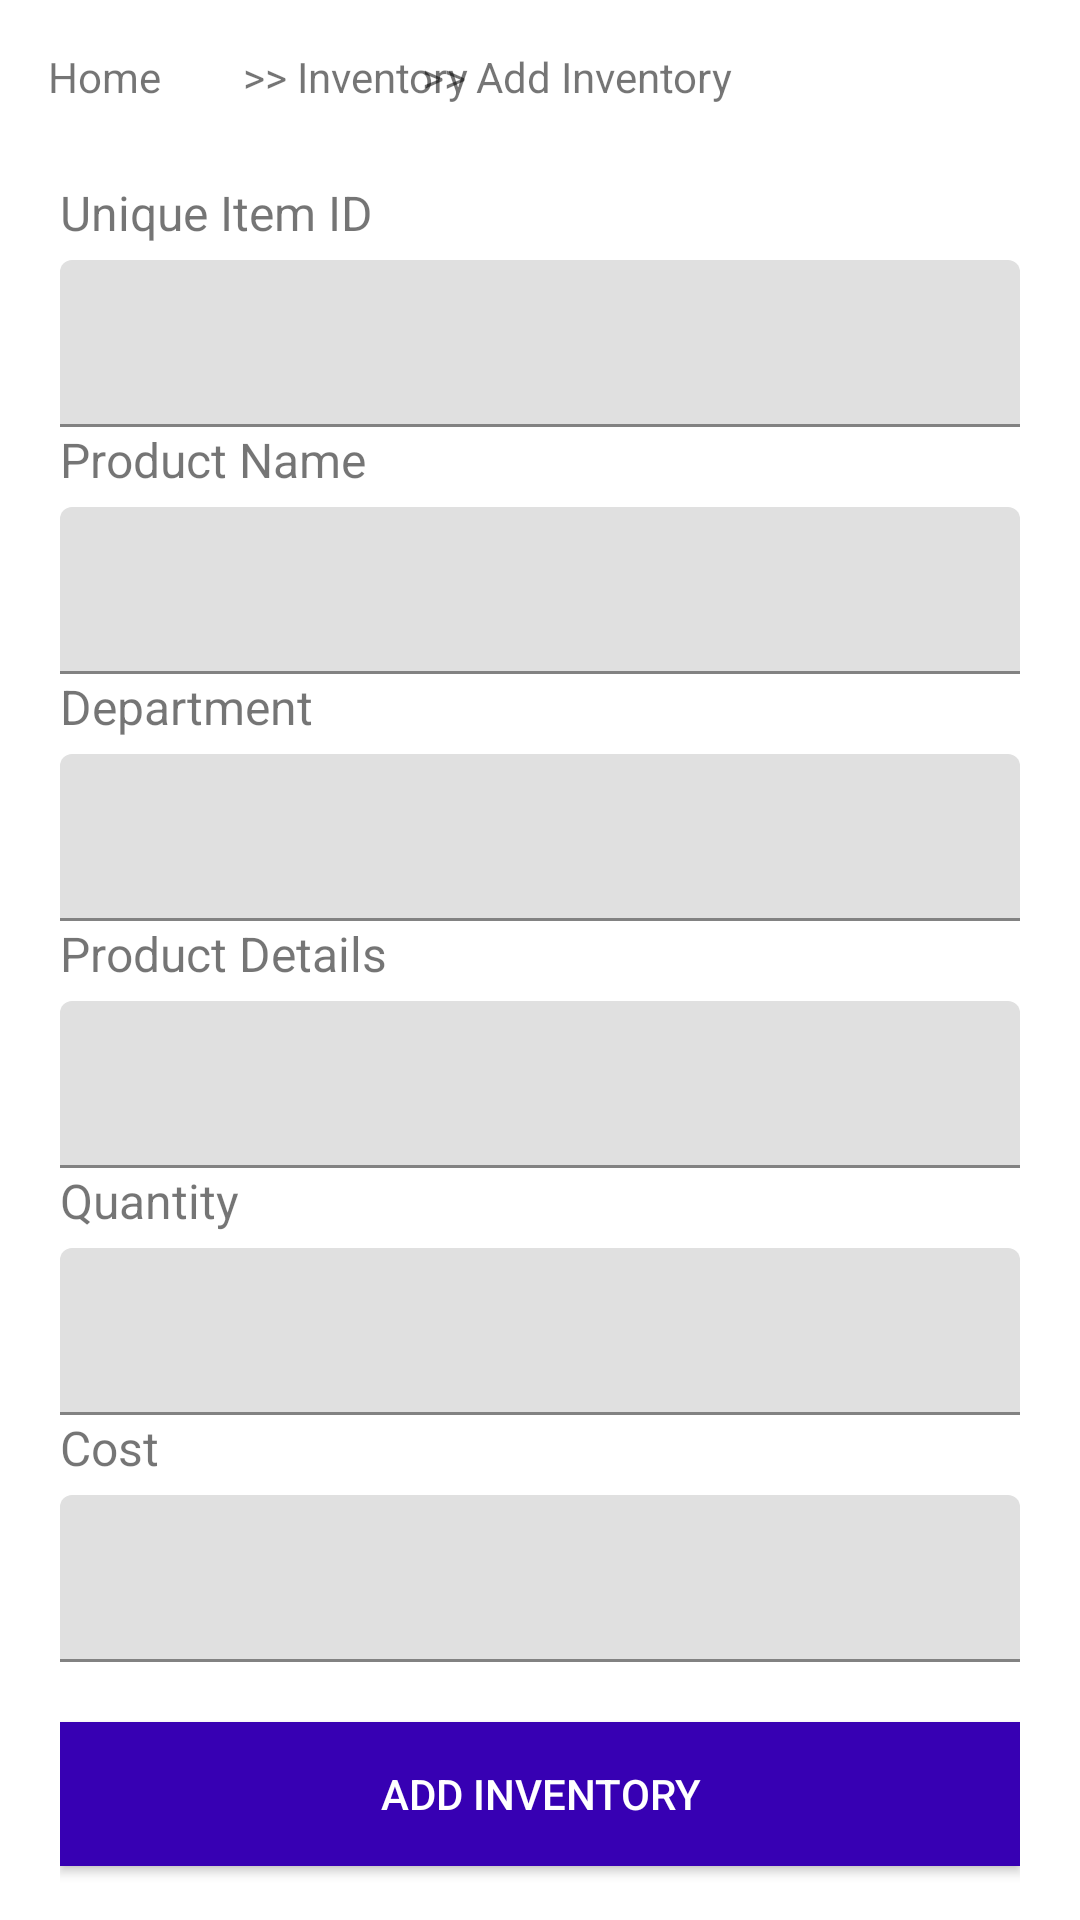

Here is an Android app screen rendered from its layout file. Give the layout XML and the strings, colors and styles it references.
<!-- AndroidManifest.xml: application theme Theme.ACME_Project3 -->
<!-- res/layout/activity_add_inventory.xml -->
<?xml version="1.0" encoding="utf-8"?>
<androidx.constraintlayout.widget.ConstraintLayout xmlns:android="http://schemas.android.com/apk/res/android"
    xmlns:app="http://schemas.android.com/apk/res-auto"
    xmlns:tools="http://schemas.android.com/tools"
    android:layout_width="fill_parent"
    android:layout_height="fill_parent"
    tools:context=".AddInventory">


    <TextView
        android:id="@+id/tvHome"
        android:layout_width="wrap_content"
        android:layout_height="wrap_content"
        android:layout_marginStart="16dp"
        android:layout_marginLeft="16dp"
        android:layout_marginTop="16dp"
        android:text="@string/Link_Home"
        app:layout_constraintStart_toStartOf="parent"
        app:layout_constraintTop_toTopOf="parent" />

    <TextView
        android:id="@+id/tvInventory"
        android:layout_width="wrap_content"
        android:layout_height="wrap_content"
        android:layout_marginStart="24dp"
        android:layout_marginLeft="24dp"
        android:layout_marginTop="16dp"
        android:text=" >> Inventory"
        app:layout_constraintEnd_toStartOf="@+id/tvAddInventory"
        app:layout_constraintHorizontal_bias="0.0"
        app:layout_constraintStart_toEndOf="@+id/tvHome"
        app:layout_constraintTop_toTopOf="parent" />

    <TextView
        android:id="@+id/tvAddInventory"
        android:layout_width="wrap_content"
        android:layout_height="wrap_content"
        android:layout_marginTop="16dp"
        android:layout_marginEnd="116dp"
        android:layout_marginRight="116dp"
        android:text=" >> Add Inventory"
        app:layout_constraintEnd_toEndOf="parent"
        app:layout_constraintTop_toTopOf="parent" />

    <LinearLayout
        android:id="@+id/linearLayout2"
        android:layout_width="match_parent"
        android:layout_height="match_parent"
        android:layout_gravity="center"
        android:layout_marginTop="60dp"
        android:orientation="vertical"
        android:paddingLeft="20dp"
        android:paddingRight="20dp"
        app:layout_constraintBottom_toBottomOf="parent"
        app:layout_constraintEnd_toEndOf="parent"
        app:layout_constraintStart_toStartOf="parent"
        app:layout_constraintTop_toTopOf="parent"
        app:layout_constraintVertical_bias="0.318">


        <TextView
            android:id="@+id/tvItemID"
            android:layout_width="wrap_content"
            android:layout_height="wrap_content"
            android:text="Unique Item ID"
            android:textSize="16sp" />

        <com.google.android.material.textfield.TextInputLayout
            android:id="@+id/inputlayout_ItemID"
            android:layout_width="match_parent"
            android:layout_height="wrap_content"
            android:layout_centerHorizontal="true"
            android:layout_marginTop="5dp">

            <EditText
                android:id="@+id/etItemID"
                android:layout_width="match_parent"
                android:layout_height="wrap_content"
                android:ems="10" />
        </com.google.android.material.textfield.TextInputLayout>

        <TextView
            android:id="@+id/tvProductName"
            android:layout_width="wrap_content"
            android:layout_height="wrap_content"
            android:text="Product Name"
            android:textSize="16sp" />

        <com.google.android.material.textfield.TextInputLayout
            android:id="@+id/inputlayout_ProductName"
            android:layout_width="match_parent"
            android:layout_height="wrap_content"
            android:layout_centerHorizontal="true"
            android:layout_marginTop="5dp">

            <EditText
                android:id="@+id/etProductName"
                android:layout_width="match_parent"
                android:layout_height="wrap_content"
                android:ems="10" />
        </com.google.android.material.textfield.TextInputLayout>

        <TextView
            android:id="@+id/tvDepartment"
            android:layout_width="wrap_content"
            android:layout_height="wrap_content"
            android:text="Department"
            android:textSize="16sp" />

        <com.google.android.material.textfield.TextInputLayout
            android:id="@+id/inputlayout_Department"
            android:layout_width="match_parent"
            android:layout_height="wrap_content"
            android:layout_centerHorizontal="true"
            android:layout_marginTop="5dp">

            <EditText
                android:id="@+id/etDepartment"
                android:layout_width="match_parent"
                android:layout_height="wrap_content"
                android:ems="10" />
        </com.google.android.material.textfield.TextInputLayout>

        <TextView
            android:id="@+id/tvDetails"
            android:layout_width="wrap_content"
            android:layout_height="wrap_content"
            android:text="Product Details"
            android:textSize="16sp" />

        <com.google.android.material.textfield.TextInputLayout
            android:id="@+id/inputlayout_Details"
            android:layout_width="match_parent"
            android:layout_height="wrap_content"
            android:layout_centerHorizontal="true"
            android:layout_marginTop="5dp">

            <EditText
                android:id="@+id/etDetails"
                android:layout_width="match_parent"
                android:layout_height="wrap_content"
                android:ems="10" />
        </com.google.android.material.textfield.TextInputLayout>

        <TextView
            android:id="@+id/tvQuantity"
            android:layout_width="wrap_content"
            android:layout_height="wrap_content"
            android:text="Quantity"
            android:textSize="16sp" />

        <com.google.android.material.textfield.TextInputLayout
            android:id="@+id/inputlayout_Quantity"
            android:layout_width="match_parent"
            android:layout_height="wrap_content"
            android:layout_centerHorizontal="true"
            android:layout_marginTop="5dp">

            <EditText
                android:id="@+id/etQuantity"
                android:layout_width="match_parent"
                android:layout_height="wrap_content"
                android:ems="10"
                android:inputType="number" />
        </com.google.android.material.textfield.TextInputLayout>

        <TextView
            android:id="@+id/tvCost"
            android:layout_width="wrap_content"
            android:layout_height="wrap_content"
            android:text="Cost"
            android:textSize="16sp" />

        <com.google.android.material.textfield.TextInputLayout
            android:id="@+id/inputlayout_Cost"
            android:layout_width="match_parent"
            android:layout_height="wrap_content"
            android:layout_centerHorizontal="true"
            android:layout_marginTop="5dp">

            <EditText
                android:id="@+id/etCost"
                android:layout_width="match_parent"
                android:layout_height="wrap_content"
                android:ems="10"
                android:inputType="numberDecimal" />
        </com.google.android.material.textfield.TextInputLayout>

        <Button
            android:id="@+id/btnAddInventory"
            android:layout_width="fill_parent"
            android:layout_height="wrap_content"
            android:layout_marginTop="20dp"
            android:background="@color/colorPrimaryDark"
            android:text="Add Inventory"
            android:textColor="@android:color/white" />

    </LinearLayout>

</androidx.constraintlayout.widget.ConstraintLayout>
<!-- resources referenced by this layout -->
<resources>
  <string name="Link_Home">Home</string>
  <style name="Theme.ACME_Project3" parent="Theme.MaterialComponents.DayNight.DarkActionBar">
          
          <item name="colorPrimary">@color/purple_500</item>
          <item name="colorPrimaryVariant">@color/purple_700</item>
          <item name="colorOnPrimary">@color/white</item>
          
          <item name="colorSecondary">@color/teal_200</item>
          <item name="colorSecondaryVariant">@color/teal_700</item>
          <item name="colorOnSecondary">@color/black</item>
          
          <item name="android:statusBarColor" tools:targetApi="l">?attr/colorPrimaryVariant</item>
          
      </style>
  <!-- not gathered from this repository: default colours our renderer supplied (Android Studio template values) -->
  <color name="purple_500">#FF6200EE</color>
  <color name="purple_700">#FF3700B3</color>
  <color name="teal_200">#FF03DAC5</color>
  <color name="teal_700">#FF018786</color>
  <color name="black">#FF000000</color>
  <color name="white">#FFFFFFFF</color>
  <color name="colorPrimaryDark">#FF3700B3</color>
</resources>
